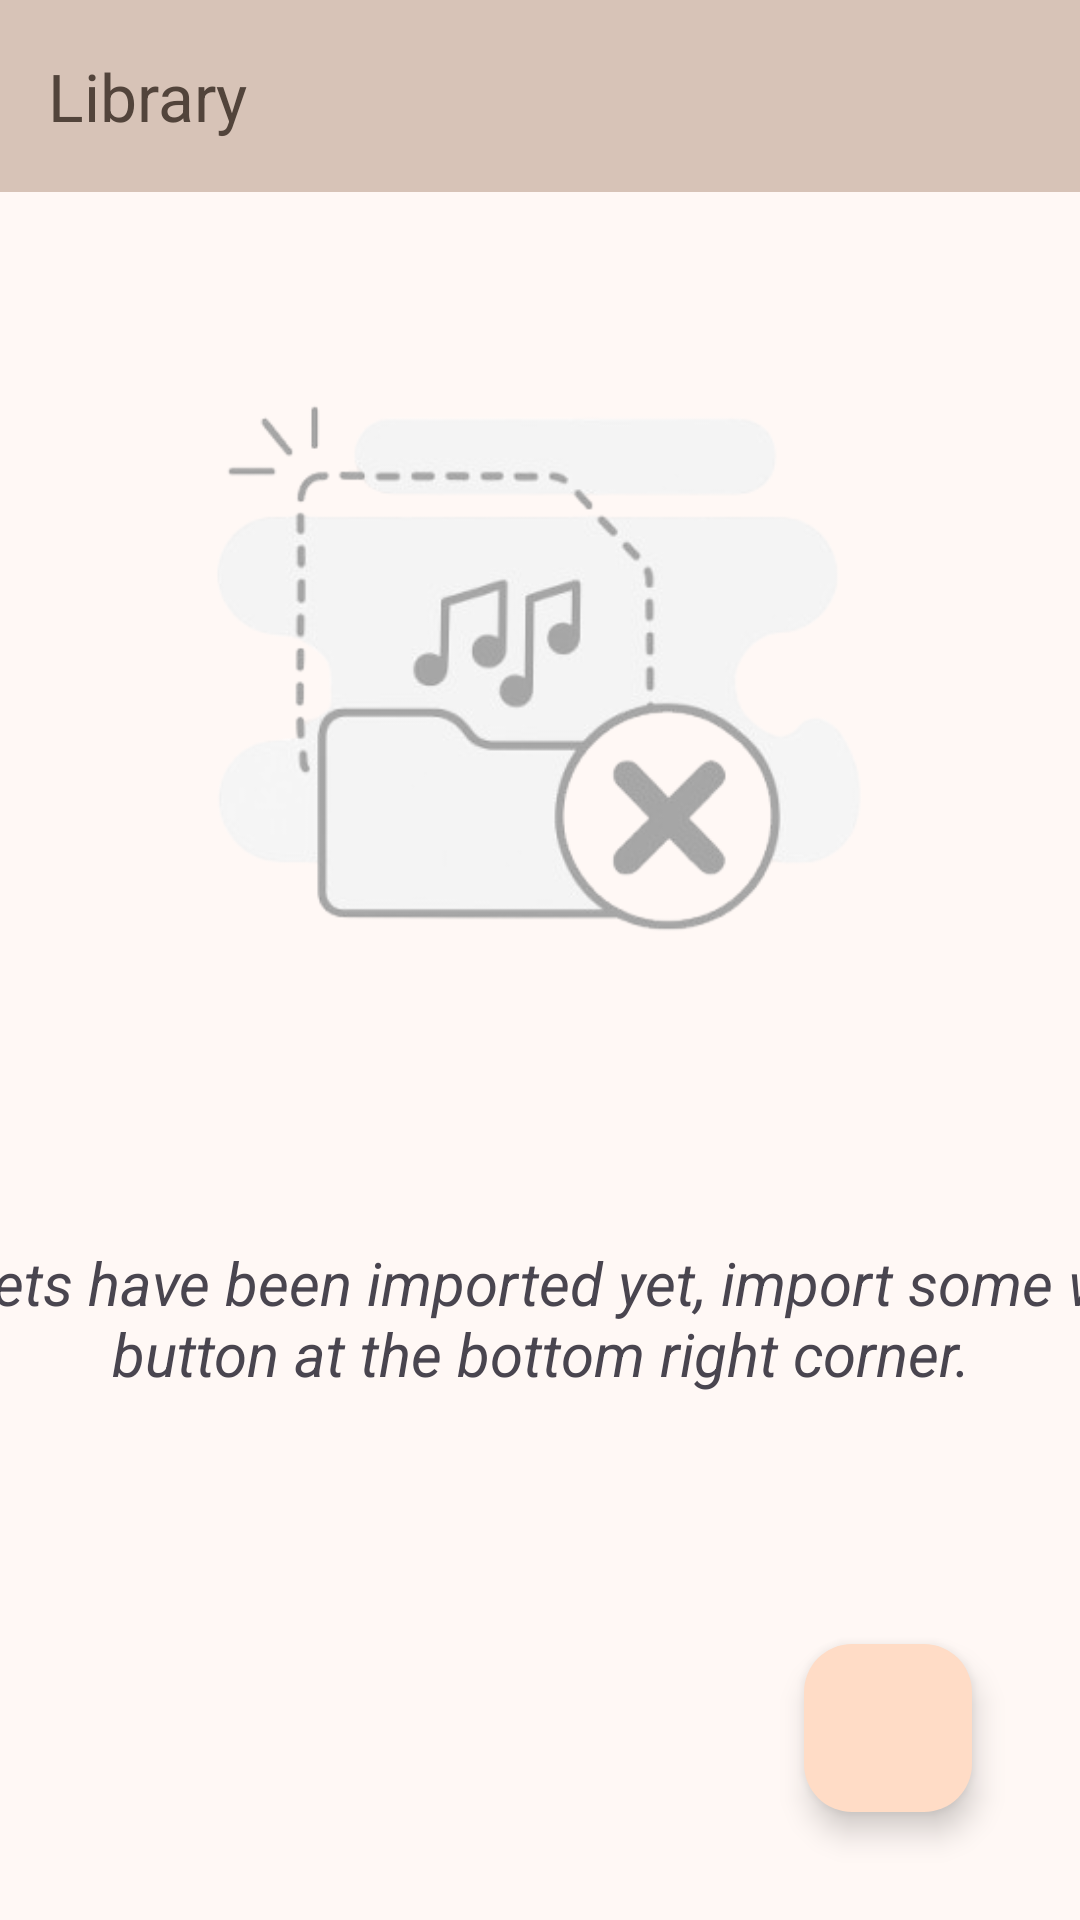

Write the Android layout XML for this screen, with the resource values it uses.
<!-- AndroidManifest.xml: application theme Theme.Melodies -->
<!-- res/layout/fragment_library.xml -->
<?xml version="1.0" encoding="utf-8"?>
<androidx.constraintlayout.widget.ConstraintLayout xmlns:android="http://schemas.android.com/apk/res/android"
    xmlns:tools="http://schemas.android.com/tools"
    android:layout_width="match_parent"
    android:layout_height="match_parent"
    xmlns:app="http://schemas.android.com/apk/res-auto"
    tools:context=".fragments.Library">

    <androidx.appcompat.widget.Toolbar
        android:id="@+id/toolbar"
        android:layout_width="match_parent"
        android:layout_height="?attr/actionBarSize"
        android:elevation="4dp"
        android:theme="@style/ThemeOverlay.AppCompat.ActionBar"
        app:titleTextColor="@color/md_theme_onSurfaceVariant"
        android:background="@color/md_theme_outlineVariant"
        app:layout_constraintStart_toStartOf="parent"
        app:layout_constraintTop_toTopOf="parent"
        app:layout_constraintEnd_toEndOf="parent"
        app:navigationIcon="@drawable/back"
        app:popupTheme="@style/ThemeOverlay.AppCompat.Light"
        app:title="@string/library"
        app:layout_constraintBottom_toTopOf="@+id/iv_no_songs"
        />

    <androidx.recyclerview.widget.RecyclerView
        android:id="@+id/recycler_view_library"
        android:layout_width="match_parent"
        android:layout_height="0dp"
        android:visibility="invisible"
        app:layout_constraintBottom_toBottomOf="parent"
        app:layout_constraintStart_toStartOf="parent"
        app:layout_constraintEnd_toEndOf="parent"
        app:layout_constraintTop_toBottomOf="@+id/toolbar" />
    <ImageView
        android:id="@+id/iv_no_songs"
        android:layout_width="400dp"
        android:layout_height="350dp"
        android:src="@drawable/no_data"
        android:contentDescription="@string/no_sheets_have_been_imported_yet"
        app:layout_constraintTop_toBottomOf="@+id/toolbar"
        app:layout_constraintStart_toStartOf="parent"
        app:layout_constraintEnd_toEndOf="parent"
        app:layout_constraintBottom_toTopOf="@id/tv_no_songs"
        />
    <TextView
        android:id="@+id/tv_no_songs"
        android:layout_width="500dp"
        android:layout_height="wrap_content"
        android:text="@string/no_sheets_have_been_imported_yet"
        android:textAlignment="center"
        android:textStyle="italic"
        android:textSize="20sp"
        app:layout_constraintEnd_toEndOf="parent"
        app:layout_constraintStart_toStartOf="parent"
        app:layout_constraintTop_toBottomOf="@id/iv_no_songs"/>

    <com.google.android.material.floatingactionbutton.FloatingActionButton
        android:id="@+id/fab_import_sheet"
        android:layout_width="wrap_content"
        android:layout_height="wrap_content"
        android:layout_marginEnd="36dp"
        android:layout_marginBottom="36dp"
        android:clickable="true"
        android:contentDescription="@string/import_"
        android:src="@drawable/importar"
        app:layout_constraintBottom_toBottomOf="parent"
        app:layout_constraintEnd_toEndOf="parent"
        />


</androidx.constraintlayout.widget.ConstraintLayout>
<!-- resources referenced by this layout -->
<resources>
  <color name="md_theme_onSurfaceVariant">#52443B</color>
  <color name="md_theme_outlineVariant">#D7C3B7</color>
  <string name="import_">Import</string>
  <string name="library">Library</string>
  <string name="no_sheets_have_been_imported_yet">No sheets have been imported yet, import some with the button at the bottom right corner. </string>
  <style name="Theme.Melodies" parent="Base.Theme.Melodies" />
  <color name="md_theme_primary">#7A481F</color>
  <color name="md_theme_onPrimary">#FFFFFF</color>
  <color name="md_theme_primaryContainer">#FFDCC6</color>
  <color name="md_theme_onPrimaryContainer">#6E390C</color>
  <color name="md_theme_secondary">#8A5023</color>
  <color name="md_theme_onSecondary">#FFFFFF</color>
  <color name="md_theme_secondaryContainer">#FFDCC6</color>
  <color name="md_theme_onSecondaryContainer">#6E390D</color>
  <color name="md_theme_tertiary">#5E621B</color>
  <color name="md_theme_onTertiary">#FFFFFF</color>
  <color name="md_theme_tertiaryContainer">#E3E892</color>
  <color name="md_theme_onTertiaryContainer">#464A02</color>
  <color name="md_theme_error">#FE563F</color>
  <color name="md_theme_onError">#FFFFFF</color>
  <color name="md_theme_errorContainer">#FFDAD6</color>
  <color name="md_theme_onErrorContainer">#73332D</color>
  <color name="md_theme_background">#FFF8F5</color>
  <color name="md_theme_onBackground">#221A15</color>
  <color name="md_theme_surface">#FFF8F5</color>
  <color name="md_theme_onSurface">#221A15</color>
  <color name="md_theme_surfaceVariant">#3E332D</color>
  <color name="md_theme_outline">#84746A</color>
  <color name="md_theme_inverseSurface">#382E29</color>
  <color name="md_theme_inverseOnSurface">#FEEDE4</color>
  <color name="md_theme_inversePrimary">#FFB785</color>
  <color name="md_theme_primaryFixed">#FFDCC6</color>
  <color name="md_theme_onPrimaryFixed">#301400</color>
  <color name="md_theme_primaryFixedDim">#FFB785</color>
  <color name="md_theme_onPrimaryFixedVariant">#6E390C</color>
  <color name="md_theme_secondaryFixed">#FFDCC6</color>
  <color name="md_theme_onSecondaryFixed">#301400</color>
  <color name="md_theme_secondaryFixedDim">#FFB785</color>
  <color name="md_theme_onSecondaryFixedVariant">#6E390D</color>
  <color name="md_theme_tertiaryFixed">#E3E892</color>
  <color name="md_theme_onTertiaryFixed">#1B1D00</color>
  <color name="md_theme_tertiaryFixedDim">#C7CC79</color>
  <color name="md_theme_onTertiaryFixedVariant">#464A02</color>
  <color name="md_theme_surfaceDim">#E7D7CE</color>
  <color name="md_theme_surfaceBright">#FFF8F5</color>
  <color name="md_theme_surfaceContainerLowest">#FFFFFF</color>
  <color name="md_theme_surfaceContainerLow">#FFF1EA</color>
  <color name="md_theme_surfaceContainer">#FCEBE2</color>
  <color name="md_theme_surfaceContainerHigh">#F6E5DC</color>
  <color name="md_theme_surfaceContainerHighest">#F0DFD7</color>
</resources>
